Image classification data set "random-5500-0.8" (levshuster/whale-detection on GitHub). Class labels (2): no whale, whale present.

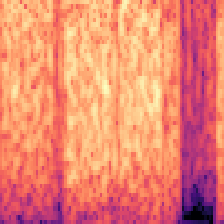
Label: no whale

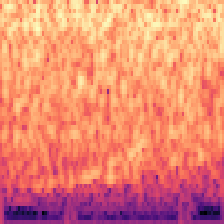
Label: whale present

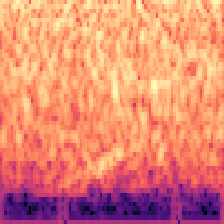
Label: whale present

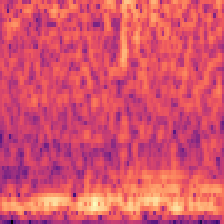
Label: no whale

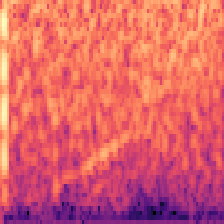
Label: whale present

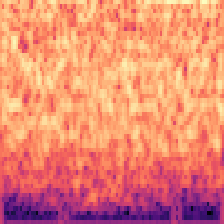
Label: no whale
